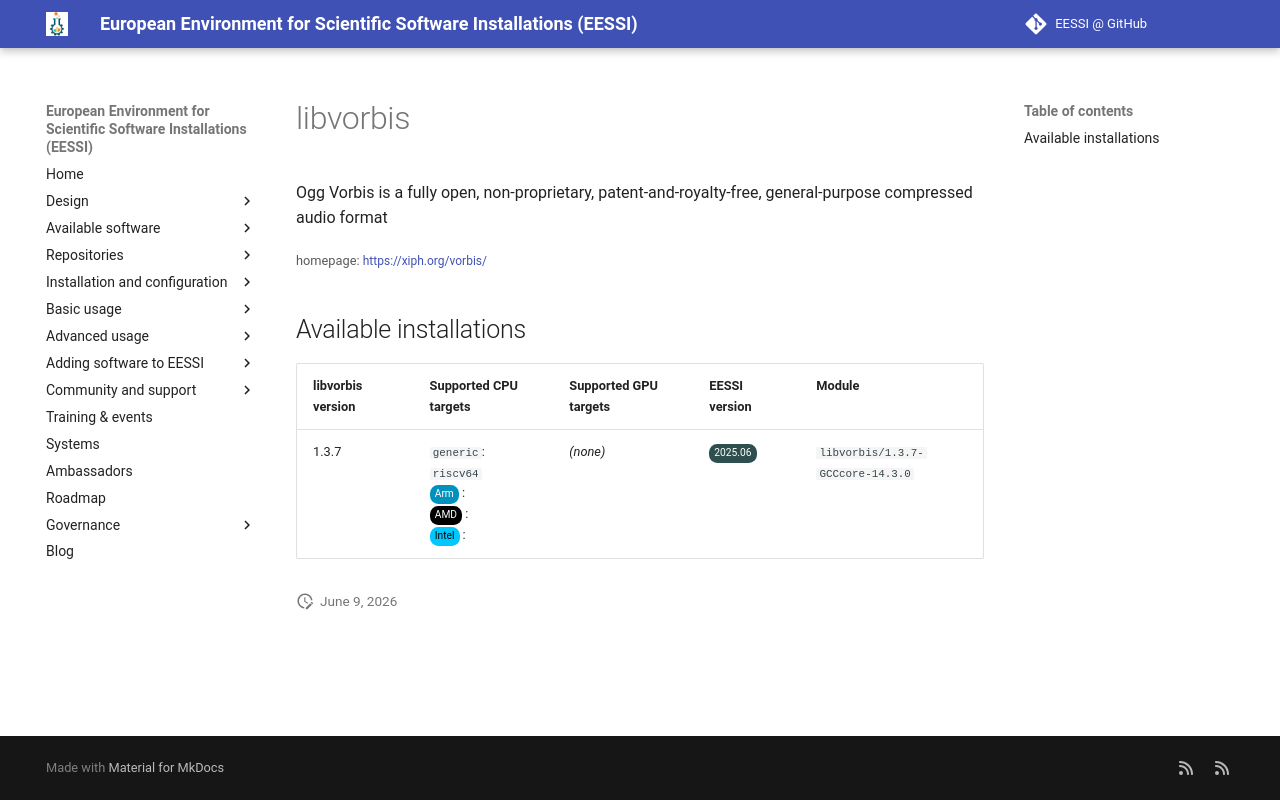

repository: EESSI/docs · page: available_software_riscv/detail/libvorbis/index.html · generator: mkdocs

---
json_ld:
  '@context': https://schema.org
  '@type': SoftwareApplication
  applicationCategory: DeveloperApplication
  description: 'Ogg Vorbis is a fully open, non-proprietary, patent-and-royalty-free,
    general-purpose compressed

    audio format'
  license: Not confirmed
  name: libvorbis
  offers:
    '@type': Offer
    price: 0
  operatingSystem: LINUX
  review:
    '@type': Review
    author:
      '@type': Organization
      name: EESSI
    reviewBody: Application has been successfully made available on all architectures
      supported by EESSI
    reviewRating:
      '@type': Rating
      ratingValue: 5
  softwareRequirements: See https://www.eessi.io/docs/ for how to make EESSI available
    on your system
  softwareVersion: '[''1.3.7'']'
  url: https://xiph.org/vorbis/
---
# libvorbis


Ogg Vorbis is a fully open, non-proprietary, patent-and-royalty-free, general-purpose compressed
audio format

<small>homepage: </small><span class="software-link">[https://xiph.org/vorbis/](https://xiph.org/vorbis/)</span>

## Available installations


|libvorbis version|Supported CPU targets|Supported GPU targets|EESSI version|Module|
| --- | --- | --- | --- | --- |
|1.3.7|`generic`: `riscv64`<br/><span class="software-cpu-arm">Arm</span>: <br/><span class="software-cpu-amd">AMD</span>: <br/><span class="software-cpu-intel">Intel</span>: <br/>|*(none)*|<span class="software-eessi-version-202506">2025.06</span>|`libvorbis/1.3.7-GCCcore-14.3.0`|
